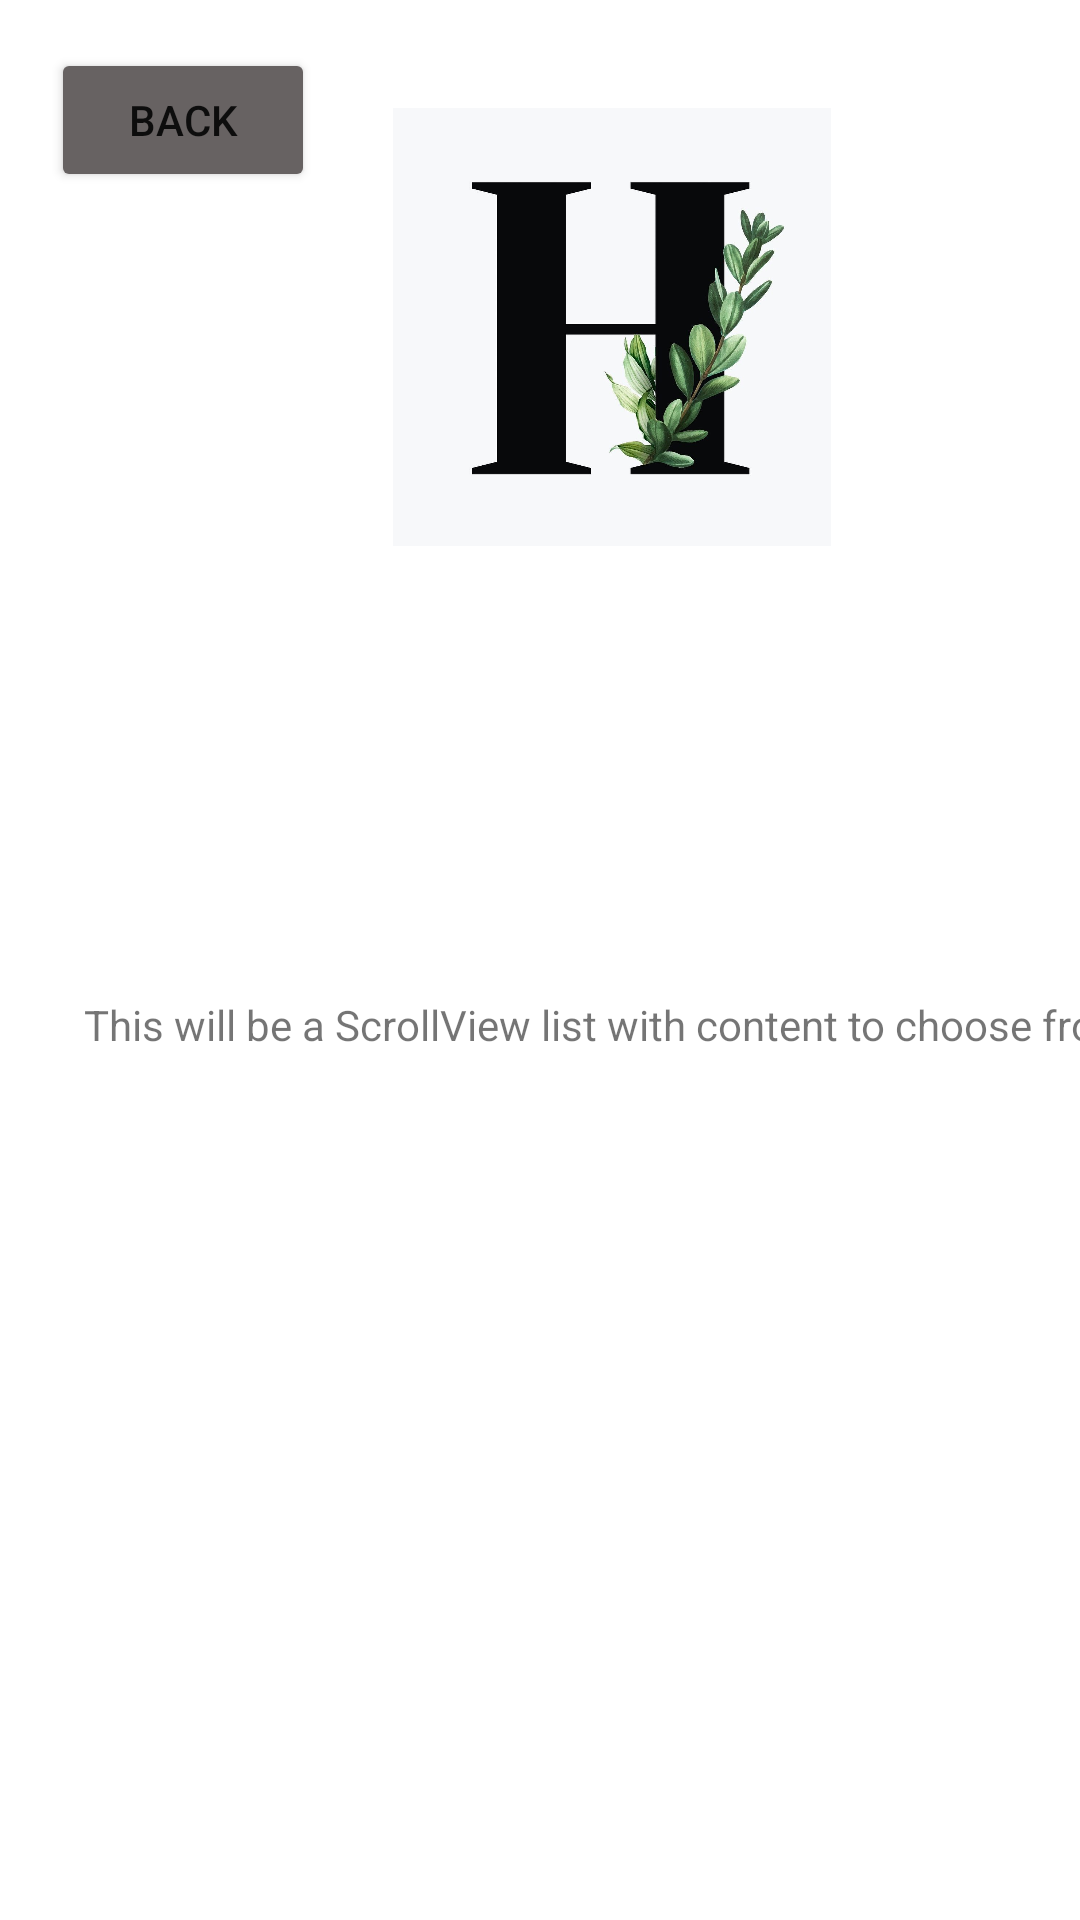

The Android layout XML behind this screen, and the referenced resources:
<!-- AndroidManifest.xml: application theme Theme.Haven -->
<!-- res/layout/activity_media.xml -->
<?xml version="1.0" encoding="utf-8"?>
<androidx.constraintlayout.widget.ConstraintLayout xmlns:android="http://schemas.android.com/apk/res/android"
    xmlns:app="http://schemas.android.com/apk/res-auto"
    xmlns:tools="http://schemas.android.com/tools"
    android:layout_width="match_parent"
    android:layout_height="match_parent"
    android:backgroundTint="#F6F6F6"
    tools:context=".media">

    <Button
        android:id="@+id/button11"
        android:layout_width="wrap_content"
        android:layout_height="wrap_content"
        android:layout_marginStart="17dp"
        android:layout_marginTop="16dp"
        android:backgroundTint="#676262"
        android:text="@string/back"
        android:onClick="goBackMedia"
        app:layout_constraintStart_toStartOf="parent"
        app:layout_constraintTop_toTopOf="parent" />

    <ImageView
        android:id="@+id/imageView6"
        android:layout_width="192dp"
        android:layout_height="146dp"
        android:layout_marginStart="108dp"
        android:layout_marginTop="36dp"
        android:contentDescription="@string/haven_logo"
        app:layout_constraintStart_toStartOf="parent"
        app:layout_constraintTop_toTopOf="parent"
        app:srcCompat="@drawable/haven" />

    <TextView
        android:id="@+id/textView4"
        android:layout_width="wrap_content"
        android:layout_height="wrap_content"
        android:layout_marginStart="28dp"
        android:layout_marginTop="150dp"
        android:text="@string/mediaFiller"
        app:layout_constraintStart_toStartOf="parent"
        app:layout_constraintTop_toBottomOf="@+id/imageView6" />

</androidx.constraintlayout.widget.ConstraintLayout>
<!-- resources referenced by this layout -->
<resources>
  <!-- drawable haven: jpg bitmap (drawable, 56801 bytes) -->
  <string name="back">Back</string>
  <string name="haven_logo">Haven letter logo</string>
  <string name="mediaFiller">This will be a ScrollView list with content to choose from.</string>
  <style name="Theme.Haven" parent="Theme.MaterialComponents.DayNight.DarkActionBar">
          
          <item name="colorPrimary">@color/purple_500</item>
          <item name="colorPrimaryVariant">@color/purple_700</item>
          <item name="colorOnPrimary">@color/white</item>
          
          <item name="colorSecondary">@color/teal_200</item>
          <item name="colorSecondaryVariant">@color/teal_700</item>
          <item name="colorOnSecondary">@color/black</item>
          
          <item name="android:statusBarColor" tools:targetApi="l">?attr/colorPrimaryVariant</item>
          
      </style>
  <color name="purple_500">#FF6200EE</color>
  <color name="purple_700">#FF3700B3</color>
  <color name="white">#FFFFFFFF</color>
  <color name="teal_200">#FF03DAC5</color>
  <color name="teal_700">#FF018786</color>
  <color name="black">#FF000000</color>
</resources>
